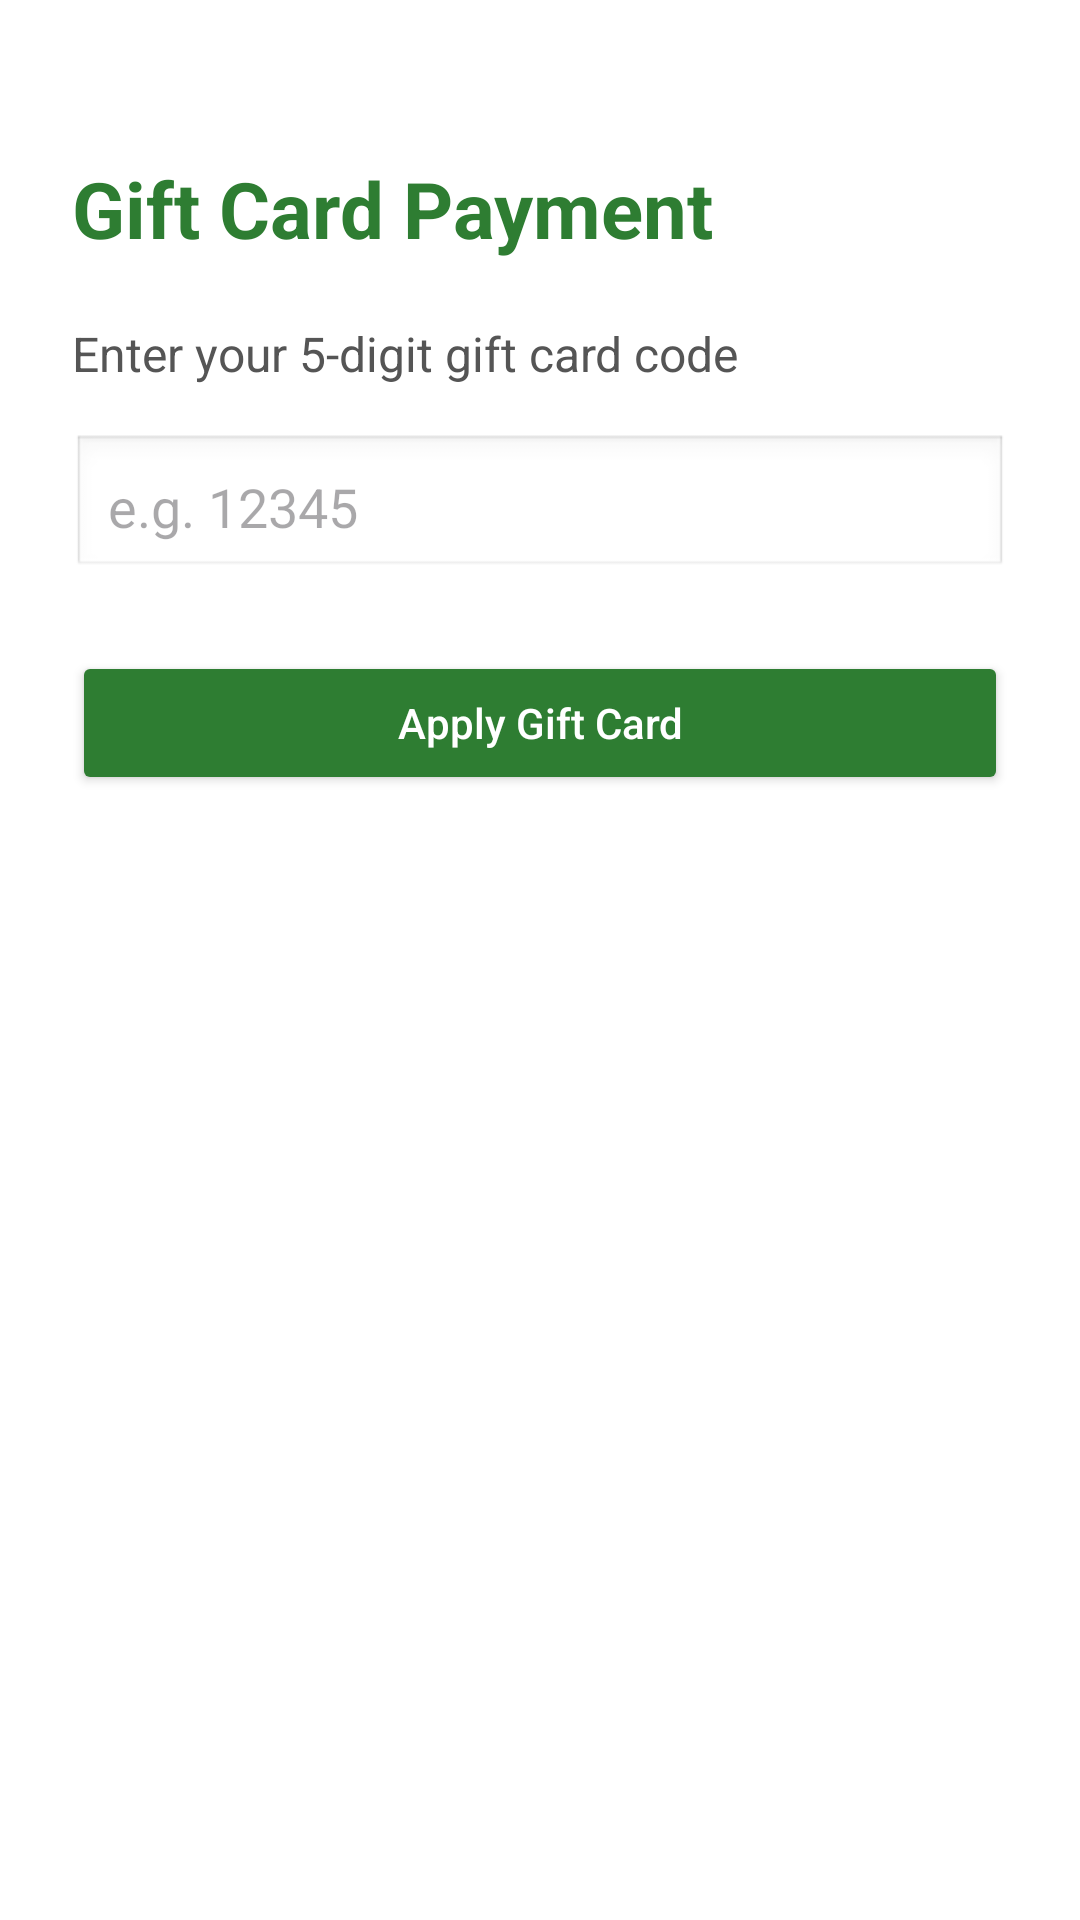

Produce the Android XML layout that renders to this screen, including the resource entries it uses.
<!-- AndroidManifest.xml: application theme Theme.COSC341GROUP8STEP4 -->
<!-- res/layout/activity_gift_card.xml -->
<?xml version="1.0" encoding="utf-8"?>
<LinearLayout xmlns:android="http://schemas.android.com/apk/res/android"
    android:layout_width="match_parent"
    android:layout_height="match_parent"
    android:orientation="vertical"
    android:paddingHorizontal="24dp"
    android:paddingBottom="24dp"
    android:paddingTop="52dp"
    android:background="#FFFFFF">

    
    <TextView
        android:layout_width="wrap_content"
        android:layout_height="wrap_content"
        android:text="Gift Card Payment"
        android:textSize="26sp"
        android:textStyle="bold"
        android:textColor="#2E7D32"
        android:layout_marginBottom="20dp" />

    
    <TextView
        android:layout_width="wrap_content"
        android:layout_height="wrap_content"
        android:text="Enter your 5-digit gift card code"
        android:textSize="16sp"
        android:textColor="#555555"
        android:layout_marginBottom="16dp" />

    
    <EditText
        android:id="@+id/etGiftCode"
        android:layout_width="match_parent"
        android:layout_height="wrap_content"
        android:hint="e.g. 12345"
        android:inputType="number"
        android:maxLength="5"
        android:padding="12dp"
        android:background="@android:drawable/edit_text"
        android:layout_marginBottom="24dp" />

    
    <Button
        android:id="@+id/btnPayGift"
        android:layout_width="match_parent"
        android:layout_height="wrap_content"
        android:text="Apply Gift Card"
        android:textAllCaps="false"
        android:textColor="#FFFFFF"
        android:backgroundTint="#2E7D32"
        android:padding="14dp" />

</LinearLayout>
<!-- resources referenced by this layout -->
<resources>
  <style name="Theme.COSC341GROUP8STEP4" parent="Base.Theme.COSC341GROUP8STEP4" />
  <style name="Base.Theme.COSC341GROUP8STEP4" parent="Theme.Material3.DayNight.NoActionBar">
          
          
      </style>
</resources>
